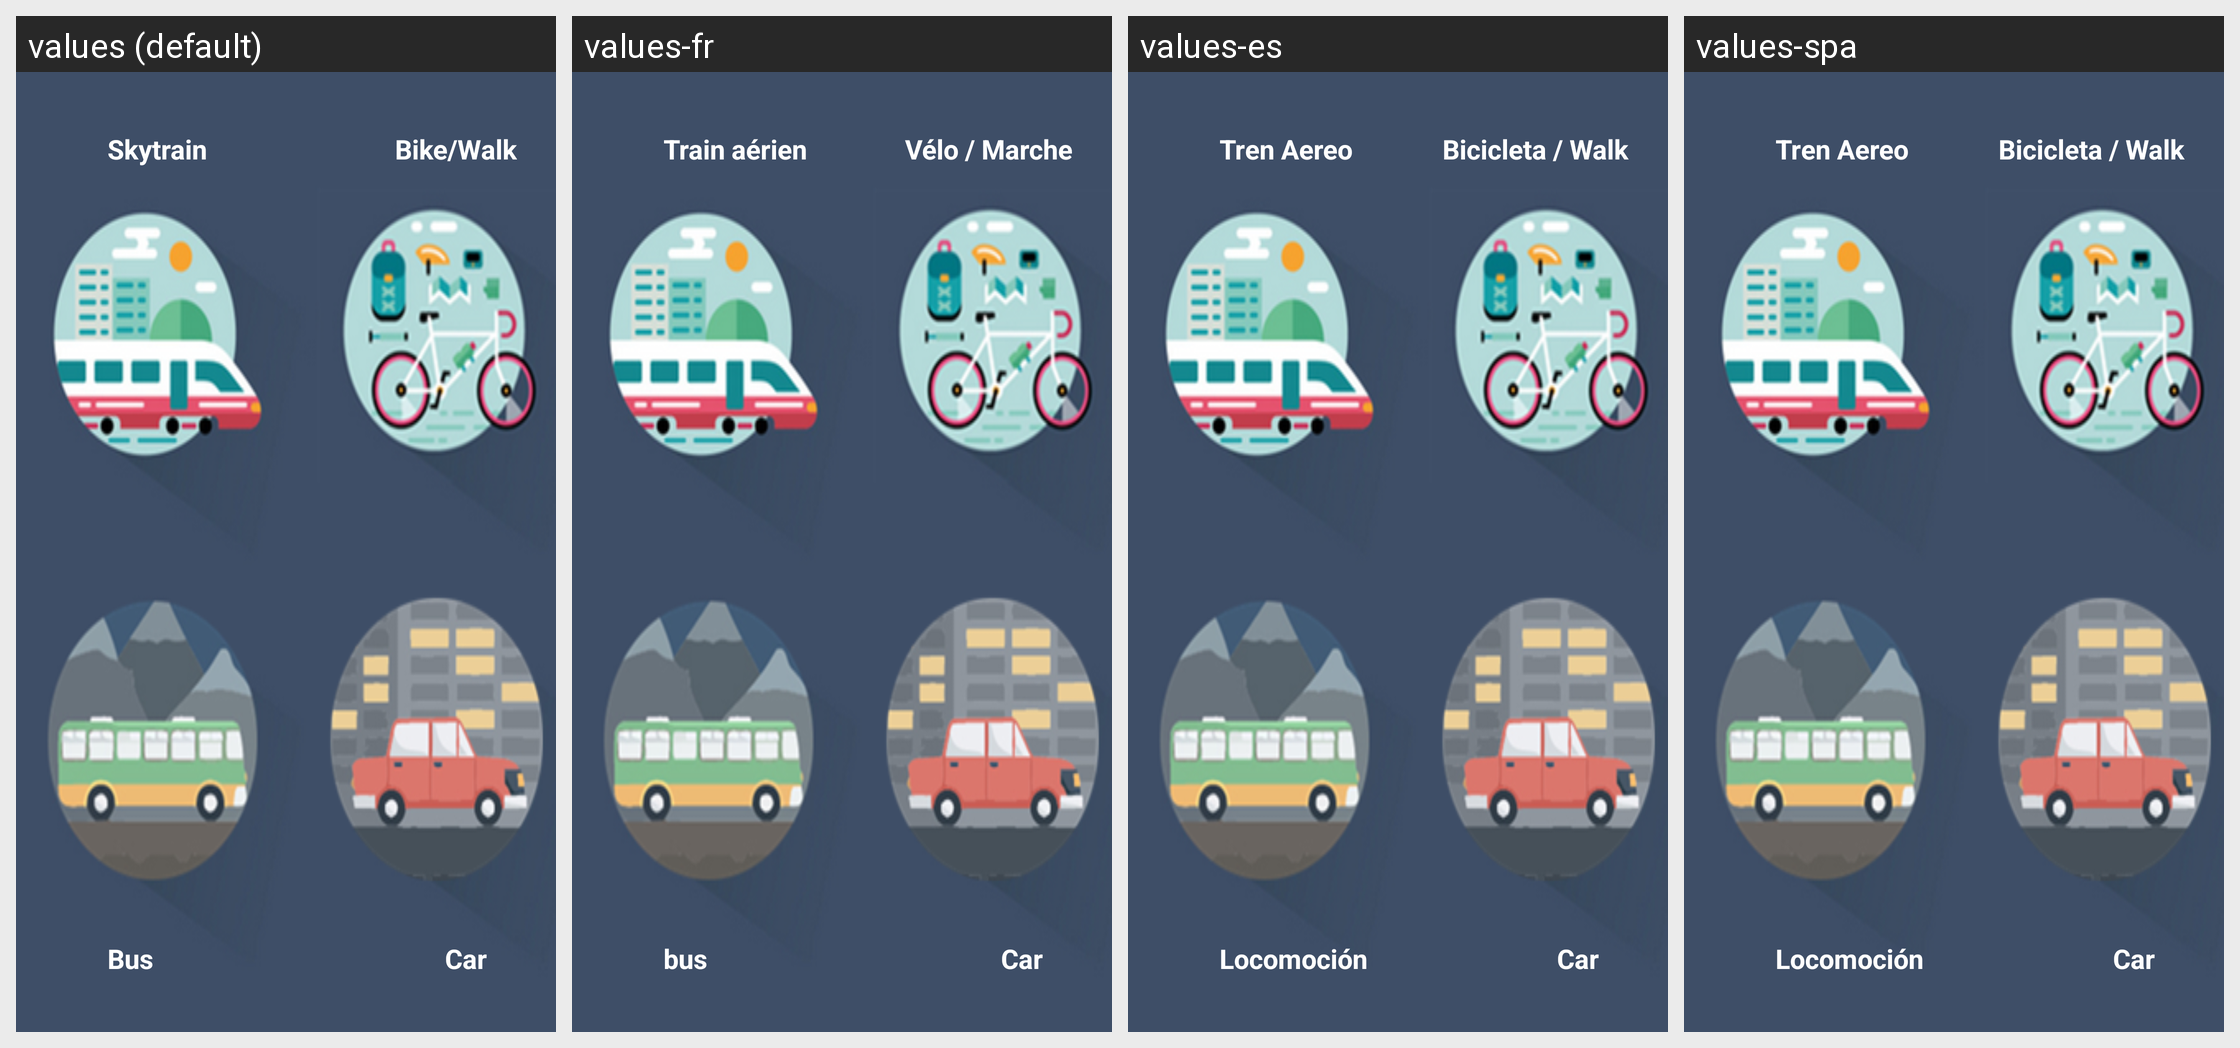

The same Android screen rendered under several of its app's locales, left to right. List the strings drawn on it with the default value and each locale's translation.
Android screen res/layout/activity_transport_select.xml rendered under 4 locales, left to right: values (default), values-fr, values-es, values-spa. Device: Nexus 5 (rendered at 1080×1920; each locale shown at half size, 540×960, under a caption strip naming it); theme AppTheme.
Strings drawn on this screen, with the default value and each locale's value (text and hints the layout hard-codes, and strings that could not be matched under every locale, appear in the picture but are not listed):

skytrain
  values: Skytrain
  values-fr: Train aérien
      
  values-es: Tren Aereo
  values-spa: Tren Aereo

bike_walk
  values: Bike/Walk
  values-fr: Vélo / Marche
  values-es: Bicicleta / Walk
  values-spa: Bicicleta / Walk

bus
  values: Bus
  values-fr: bus
  values-es: Locomoción
  values-spa: Locomoción
